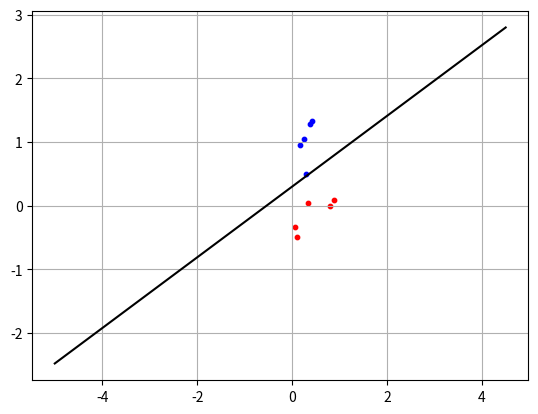

Recreate this plot in Python.
import numpy as np
import matplotlib.pyplot as plt
import random

#function of predict

def predict(row,weights,delta):
    activation = delta 
    for i in range(len(row)-1):
        activation+=weights[i]*row[i]
    return 1.0 if activation>=0.0 else 0.0

#train the model

def train_we(train,lr,n_epoch):
    weights=[0.0 for i in range(len(train[0])-1)]
    for epoch in range(n_epoch):
        delta= 0.0 #bias
        sum_error=0.0 #summary error
        for row in train:
            prediction = predict(row,weights,delta)
            error = row[-1]-prediction #check prediction
            sum_error +=error ** 2
            delta = delta + lr *error
            for i in range(len(row)-1):
                weights[i]+=lr*error*row[i]
    return weights, delta #list of weights, deltas

#random points
N = 10
dataset = [[0]*4]*N

x1 = np.random.random(N)
x2 = x1 + [np.random.randint(10)/10 for i in range(N)]
x3 = np.random.random(N)
x4 = x3 - [np.random.randint(10)/10 for i in range(N)] - 0.1

for i in range(10):
    if i < 5:
        dataset[i] = [1, x1[i], x2[i], 0]
    else:
        dataset[i] = [1, x3[i], x4[i], 1]
        
l_rate=0.1 #step of bias
n_epoch=1000 #number of epochs to train
weights, delta =train_we(dataset,l_rate,n_epoch) #final weight and bias

#compare the prediction with what we have chosen
for row in dataset:
    predictit= predict(row,weights,delta)
    print('selected:%d , predicted:%d ' % (row[-1],predictit))

#dividing points into 2 groups and creating a graph
for row in dataset:
    if row[-1] == 1:
        plt.scatter(row[1],row[2],s=10, c='red')
    else:
        plt.scatter(row[1],row[2],s=10, c='blue')

#line separating the classes
def line(x1,weights):
    return ((weights[1]*x1)/-weights[2])-(weights[0]/weights[2])

#plots a line using the given weights on a graph
x1_range = np.arange(-5,5,0.5)
plt.plot(x1_range, line(x1_range, weights), color='black')
plt.grid(True)
plt.show()


        


